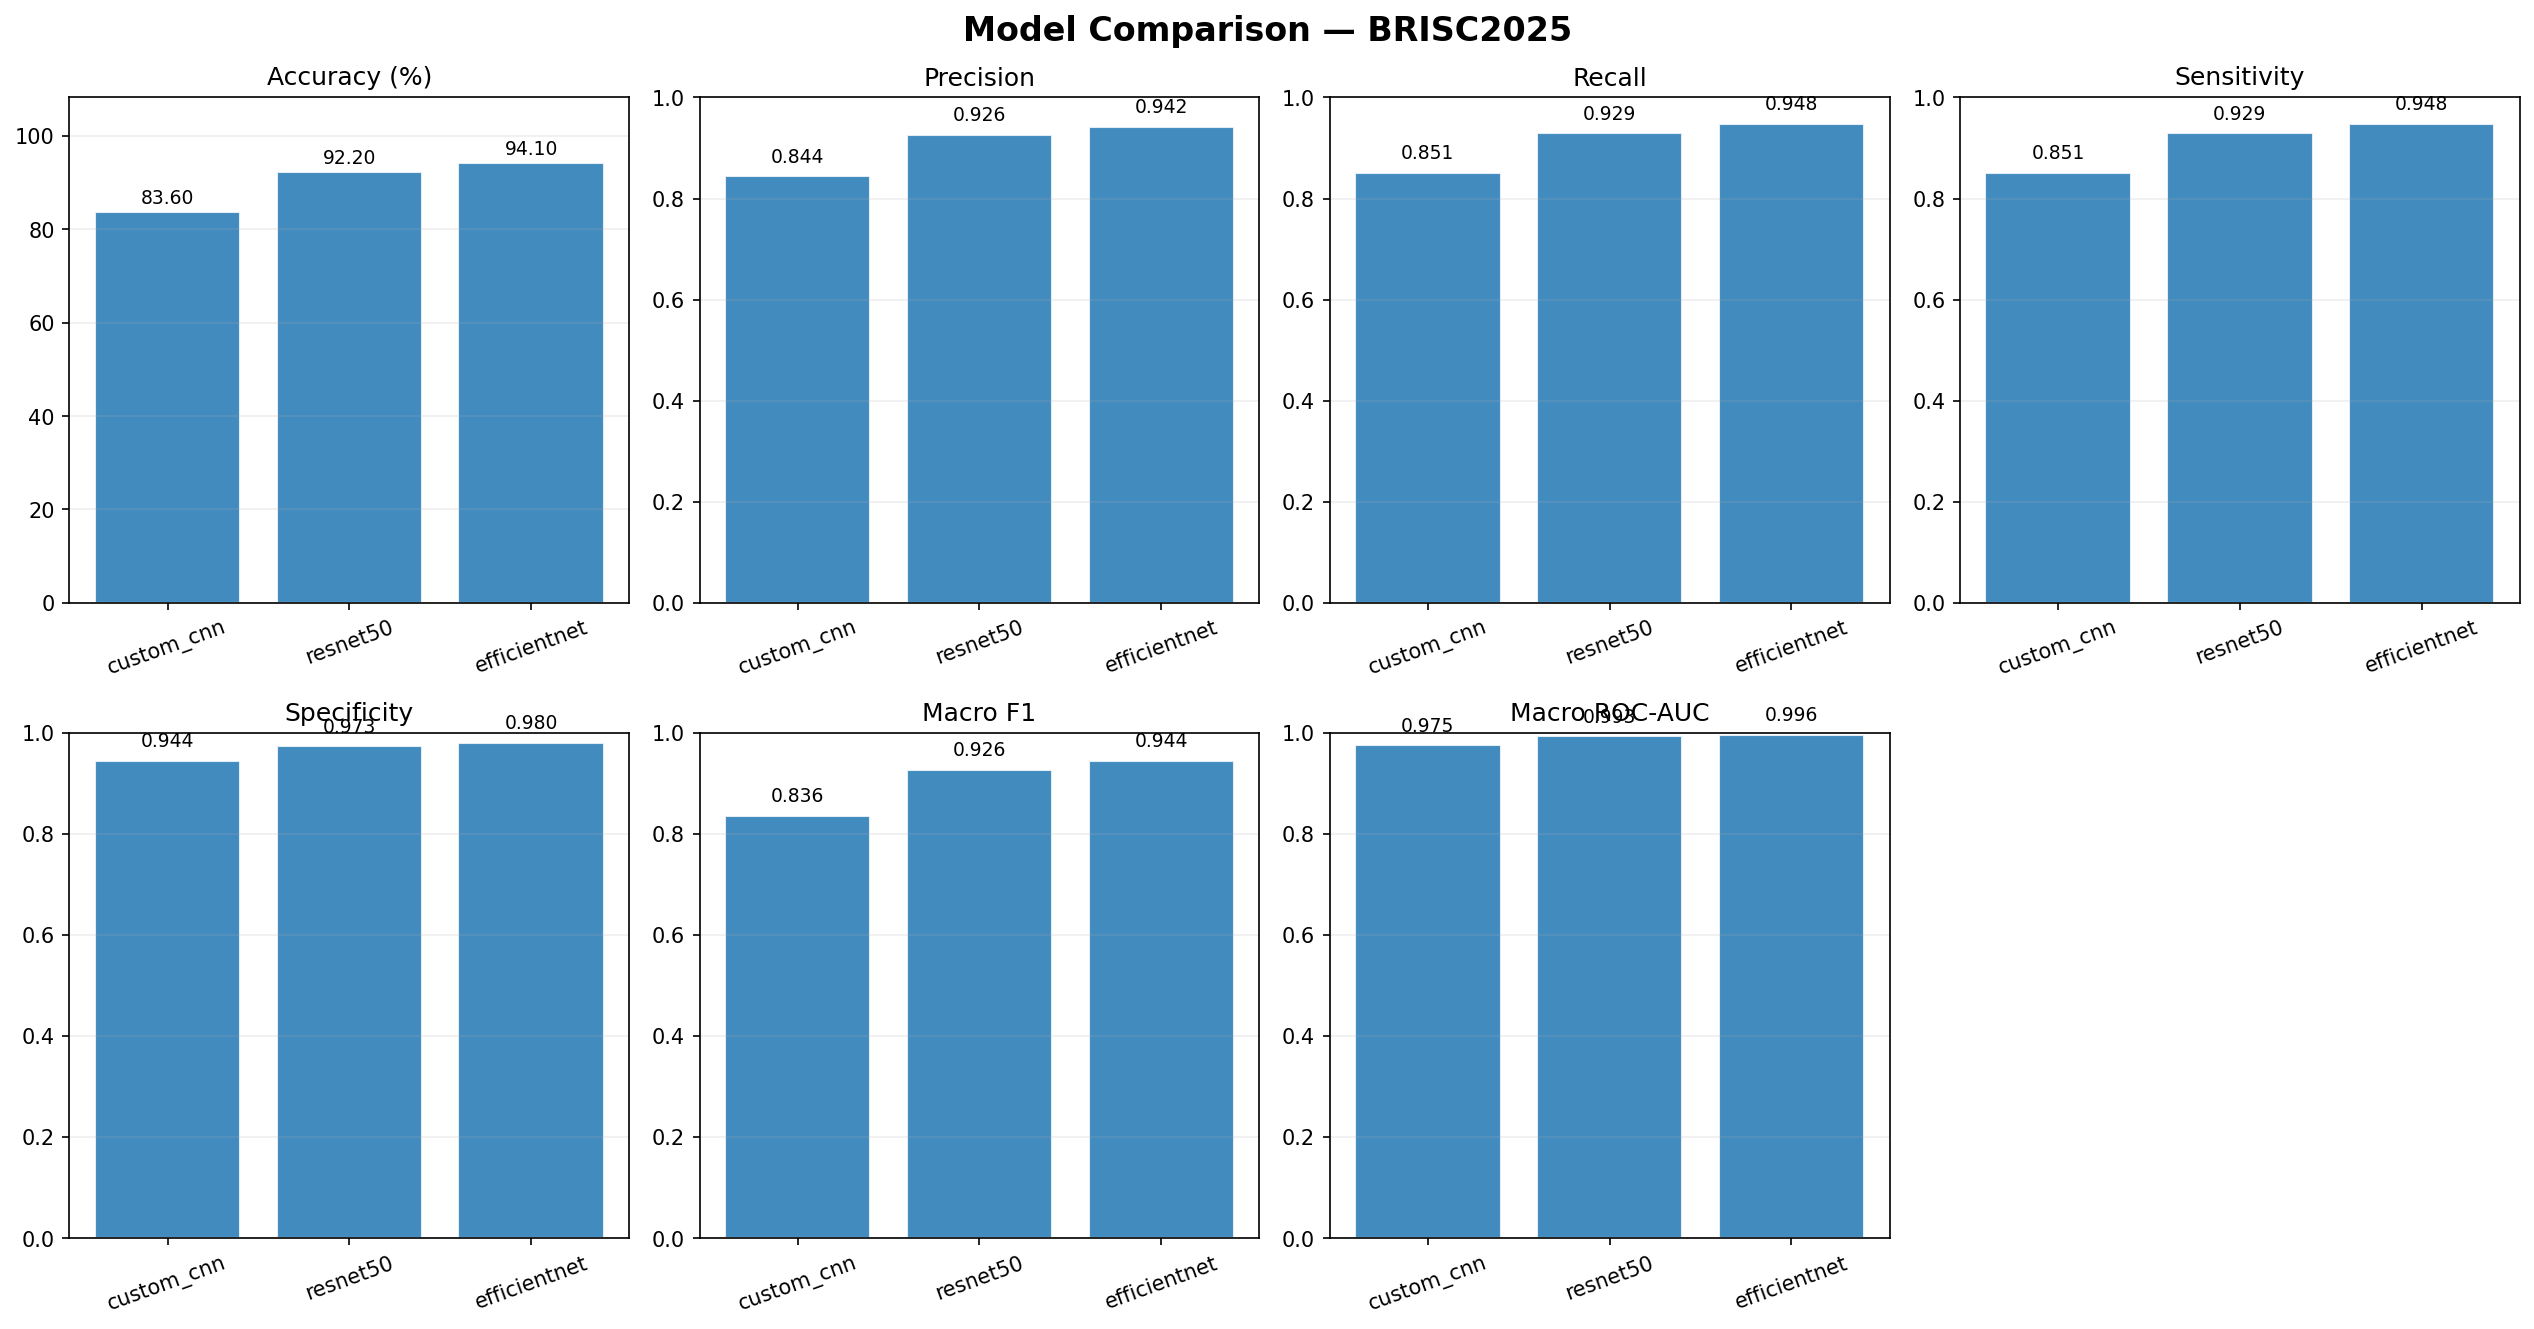

The data file committed next to this chart (first rows):
model, accuracy, precision, recall, sensitivity, specificity, macro_f1, macro_auc
custom_cnn, 83.6, 0.844, 0.8509, 0.8509, 0.9441, 0.8357, 0.9749
resnet50, 92.2, 0.9265, 0.9292, 0.9292, 0.9729, 0.9261, 0.9932
efficientnet, 94.1, 0.9419, 0.9477, 0.9477, 0.9796, 0.9443, 0.9957
